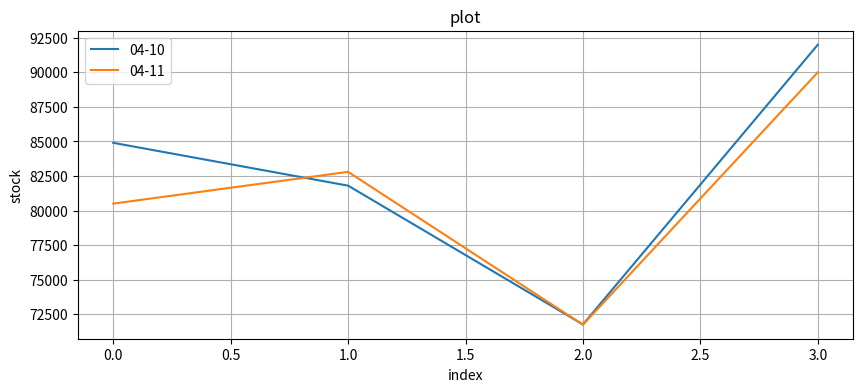

This figure's Python source:
import matplotlib.pylab as plt
import pandas as pd

# 
s1 = pd.Series([84900, 81800, 71756, 92000])
s2 = pd.Series([80500, 82800, 71736, 90000])
plt.figure(figsize=(10,4)) # 폭 10, 높이 4

plt.plot(s1, label='04-10') # s1 의 이름
plt.plot(s2, label='04-11') # s2 의 이름

plt.title('plot') # 제목
plt.xlabel('index') # x축 라벨
plt.ylabel('stock') # y축 라벨
plt.legend() # 범례
plt.grid() # 격자
plt.show()
